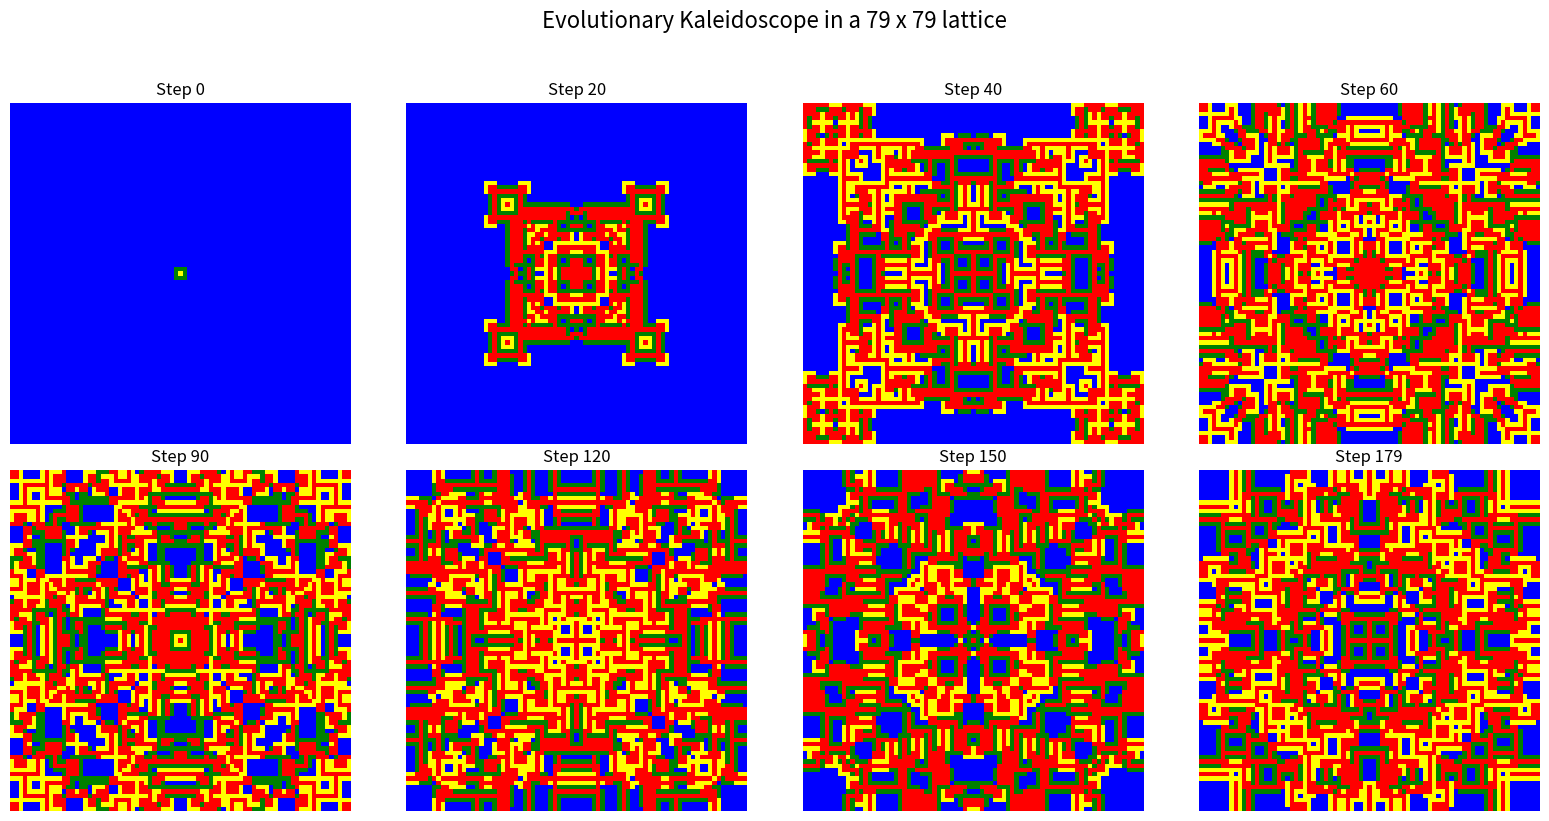

The matplotlib source for this figure:
import numpy as np
import matplotlib.pyplot as plt
from matplotlib import colors
from scipy.signal import convolve2d

# Constants
C, D = 1, 0
R, S, P = 31, 20, 10
L = 79
steps = 500
T = 50
color_map = colors.ListedColormap(['blue', 'red', 'yellow', 'green'])

# Initialize grid with one defector in center
def initialize_grid():
    grid = np.ones((L, L), dtype=int)
    grid[L // 2, L // 2] = D
    return grid

# Compute payoff grid
def compute_payoff(grid, T):
    coop = (grid == C).astype(int)
    defe = (grid == D).astype(int)
    kernel = np.ones((3, 3))
    coop_sum = convolve2d(coop, kernel, mode='same', boundary='fill', fillvalue=0)
    defe_sum = convolve2d(defe, kernel, mode='same', boundary='fill', fillvalue=0)
    return coop * (R * coop_sum + S * defe_sum) + defe * (T * coop_sum + P * defe_sum)

# Update grid based on best neighbor (including self)
def update(grid, T):
    payoff = compute_payoff(grid, T)
    best_payoff = payoff.copy()
    best_strategy = grid.copy()
    for dx in [-1, 0, 1]:
        for dy in [-1, 0, 1]:
            if dx == 0 and dy == 0:
                continue
            shifted_grid = np.roll(np.roll(grid, dx, axis=0), dy, axis=1)
            shifted_payoff = np.roll(np.roll(payoff, dx, axis=0), dy, axis=1)

            # Apply fixed boundary condition
            if dx == -1:
                shifted_payoff[-1, :] = -np.inf
            elif dx == 1:
                shifted_payoff[0, :] = -np.inf
            if dy == -1:
                shifted_payoff[:, -1] = -np.inf
            elif dy == 1:
                shifted_payoff[:, 0] = -np.inf

            mask = shifted_payoff > best_payoff
            best_payoff[mask] = shifted_payoff[mask]
            best_strategy[mask] = shifted_grid[mask]
    return best_strategy

# Color transitions
def transition_colors(prev, curr):
    colors = np.zeros_like(curr)
    colors[(prev == C) & (curr == C)] = 0  # Blue
    colors[(prev == D) & (curr == D)] = 1  # Red
    colors[(prev == C) & (curr == D)] = 2  # Yellow
    colors[(prev == D) & (curr == C)] = 3  # Green
    return colors

# Run simulation
grid = initialize_grid()
frames = []
for _ in range(steps):
    prev = grid.copy()
    grid = update(grid, T)
    frames.append(transition_colors(prev, grid))

# Plot selected symmetric steps
selected = [0, 20, 40, 60, 90, 120, 150, 179]
fig, axs = plt.subplots(2, 4, figsize=(16, 8))
fig.suptitle(f"Evolutionary Kaleidoscope in a {L} x {L} lattice", fontsize=16, y=1.02)
for ax, step in zip(axs.flatten(), selected):
    ax.imshow(frames[step], cmap=color_map)
    ax.set_title(f"Step {step}")
    ax.axis('off')
plt.tight_layout(rect=[0, 0, 1, 0.99])  # Reserve space for the title
plt.savefig("KaleidoscopeHD", dpi=300, bbox_inches='tight')
plt.show()
